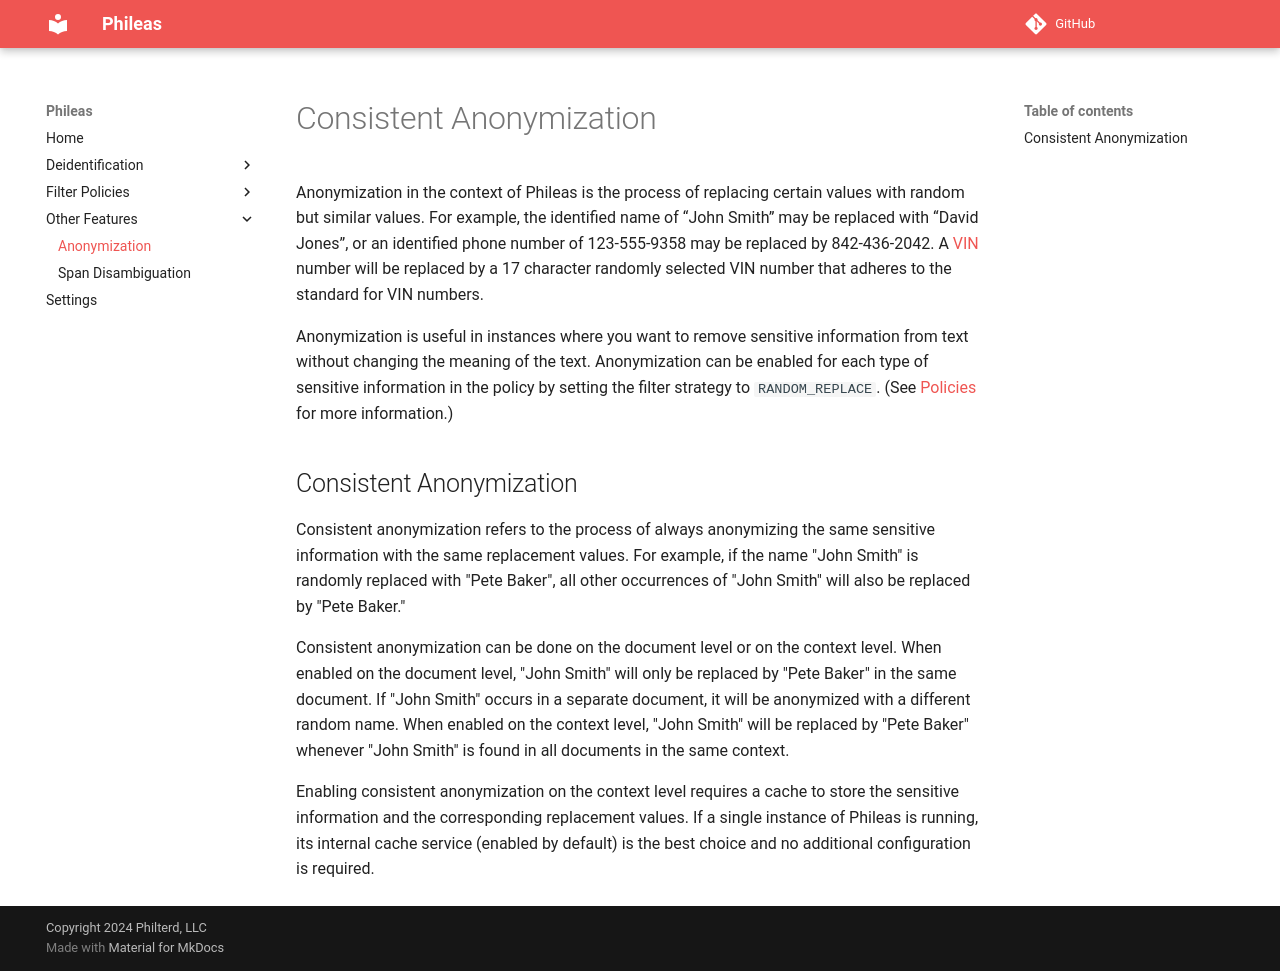

repository: philterd/phileas · page: 4.5.0/other_features/anonymization/index.html · generator: mkdocs

# Consistent Anonymization

Anonymization in the context of Phileas is the process of replacing certain values with random but similar values. For
example, the identified name of “John Smith” may be replaced with “David Jones”, or an identified phone number of
123-555-9358 may be replaced by 842-436-2042. A [VIN](../filter_policies/filters/common_filters/vins.md) number will be replaced by a 17 character randomly
selected VIN number that adheres to the standard for VIN numbers.

Anonymization is useful in instances where you want to remove sensitive information from text without changing the
meaning of the text. Anonymization can be enabled for each type of sensitive information in the policy by setting the
filter strategy to `RANDOM_REPLACE`. (See [Policies](../filter_policies/filter_policies.md) for more information.)

## Consistent Anonymization

Consistent anonymization refers to the process of always anonymizing the same sensitive information with the same
replacement values. For example, if the name "John Smith" is randomly replaced with "Pete Baker", all other occurrences
of "John Smith" will also be replaced by "Pete Baker."

Consistent anonymization can be done on the document level or on the context level. When enabled on the document
level, "John Smith" will only be replaced by "Pete Baker" in the same document. If "John Smith" occurs in a separate
 document, it will be anonymized with a different random name. When enabled on the context level, "John Smith" will be
replaced by "Pete Baker" whenever "John Smith" is found in all documents in the same context.

Enabling consistent anonymization on the context level requires a cache to store the sensitive information and the
corresponding replacement values. If a single instance of Phileas is running, its internal cache service (enabled by
default) is the best choice and no additional configuration is required.
